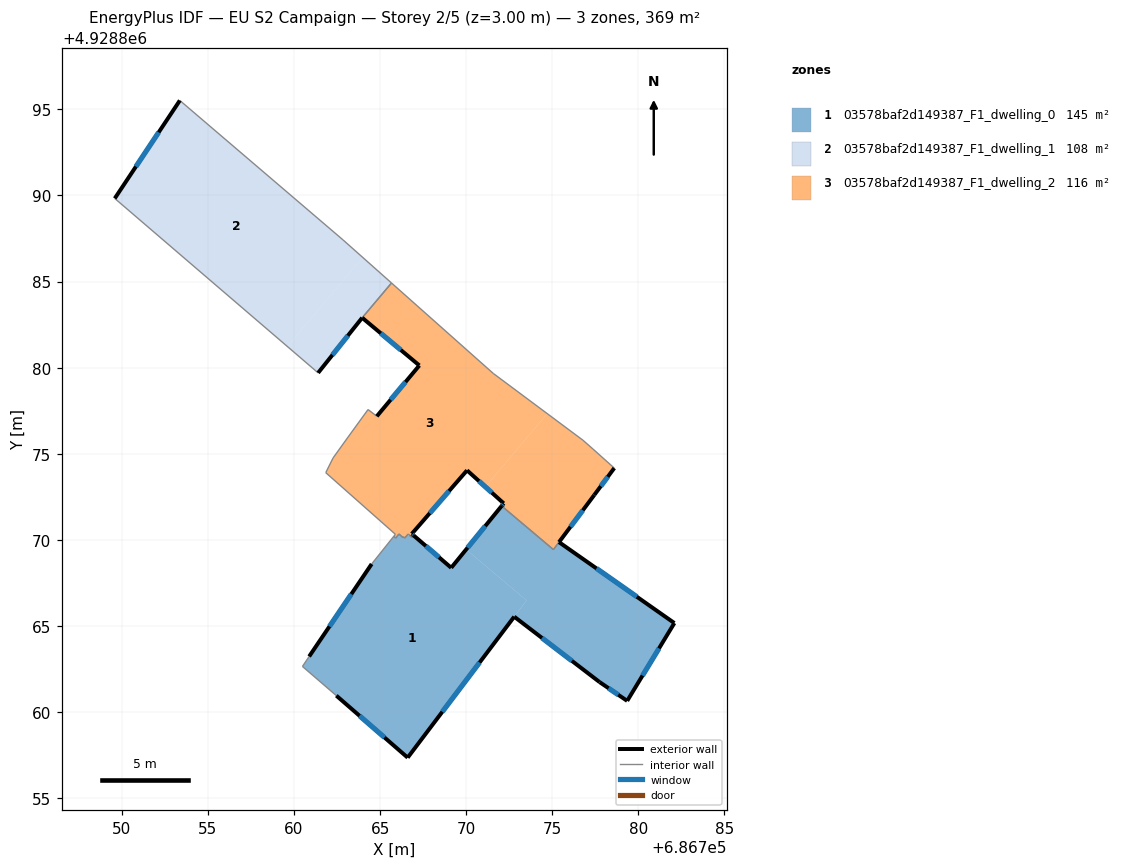
=== STOREY PLAN SPEC (per zone: floor XY polygon, exterior-wall plan segments, windows/doors) ===
zone 1: 03578baf2d149387_F1_dwelling_0  (145.4 m²)
  floor: (686766.23, 4928870.22) (686765.99, 4928870.21) (686766.10, 4928870.34)
  floor: (686770.00, 4928869.44) (686773.51, 4928866.48) (686766.60, 4928857.35) (686762.46, 4928860.95) (686760.91, 4928862.28) (686760.83, 4928862.35) (686760.49, 4928862.65) (686760.88, 4928863.23) (686764.51, 4928868.60) (686765.80, 4928870.20) (686765.91, 4928870.10) (686765.99, 4928870.21) (686766.23, 4928870.22) (686766.32, 4928870.14) (686766.35, 4928870.18) (686766.43, 4928870.11) (686766.54, 4928870.23) (686766.73, 4928870.24) (686766.86, 4928870.14) (686766.95, 4928870.25) (686769.13, 4928868.38)
  floor: (686782.09, 4928865.17) (686779.35, 4928860.65) (686777.75, 4928861.74) (686772.79, 4928865.54) (686773.51, 4928866.48) (686770.00, 4928869.44) (686772.06, 4928871.97) (686775.07, 4928869.43) (686775.39, 4928869.87)
  exterior wall: (686782.09, 4928865.17) – (686775.39, 4928869.87)  [8.2 m]
    window: (686779.91, 4928866.70) – (686777.57, 4928868.34)  [3.0 m²]
  exterior wall: (686779.35, 4928860.65) – (686782.09, 4928865.17)  [5.3 m]
    window: (686780.24, 4928862.12) – (686781.20, 4928863.70)  [1.9 m²]
  exterior wall: (686777.75, 4928861.74) – (686779.35, 4928860.65)  [1.9 m]
    window: (686778.27, 4928861.38) – (686778.83, 4928861.00)  [0.7 m²]
  exterior wall: (686772.79, 4928865.54) – (686777.75, 4928861.74)  [6.2 m]
    window: (686774.40, 4928864.30) – (686776.14, 4928862.97)  [2.3 m²]
  exterior wall: (686766.60, 4928857.35) – (686772.79, 4928865.54)  [10.3 m]
    window: (686768.62, 4928860.01) – (686770.78, 4928862.88)  [3.8 m²]
  exterior wall: (686762.46, 4928860.95) – (686766.60, 4928857.35)  [5.5 m]
    window: (686763.81, 4928859.78) – (686765.26, 4928858.52)  [2.0 m²]
  exterior wall: (686764.51, 4928868.60) – (686760.88, 4928863.23)  [6.5 m]
    window: (686763.33, 4928866.85) – (686762.06, 4928864.97)  [2.4 m²]
  exterior wall: (686769.13, 4928868.38) – (686766.95, 4928870.25)  [2.9 m]
    window: (686768.42, 4928868.99) – (686767.66, 4928869.64)  [1.1 m²]
  exterior wall: (686772.06, 4928871.97) – (686769.13, 4928868.38)  [4.6 m]
    window: (686771.11, 4928870.80) – (686770.08, 4928869.54)  [1.7 m²]
  interior walls: 13
zone 2: 03578baf2d149387_F1_dwelling_1  (107.7 m²)
  floor: (686762.85, 4928887.42) (686763.99, 4928886.41) (686759.62, 4928881.23) (686749.59, 4928889.83) (686753.37, 4928895.52)
  floor: (686765.66, 4928884.92) (686763.96, 4928882.90) (686761.40, 4928879.70) (686759.62, 4928881.23) (686763.99, 4928886.41)
  exterior wall: (686761.40, 4928879.70) – (686763.96, 4928882.90)  [4.1 m]
    window: (686762.23, 4928880.74) – (686763.13, 4928881.86)  [1.5 m²]
  exterior wall: (686753.37, 4928895.52) – (686749.59, 4928889.83)  [6.8 m]
    window: (686752.14, 4928893.67) – (686750.82, 4928891.68)  [2.5 m²]
  interior walls: 4
zone 3: 03578baf2d149387_F1_dwelling_2  (116.4 m²)
  floor: (686771.57, 4928879.67) (686774.70, 4928877.33) (686771.12, 4928873.08) (686770.05, 4928874.04) (686766.84, 4928870.35) (686766.95, 4928870.25) (686766.73, 4928870.24) (686766.63, 4928870.33) (686766.54, 4928870.23) (686766.23, 4928870.22) (686766.10, 4928870.34) (686765.99, 4928870.21) (686765.80, 4928870.20) (686765.89, 4928870.32) (686761.84, 4928873.90) (686762.27, 4928874.76) (686763.14, 4928875.97) (686764.30, 4928877.57) (686764.81, 4928877.18) (686767.28, 4928880.13) (686763.96, 4928882.90) (686765.66, 4928884.92)
  floor: (686776.78, 4928875.79) (686777.36, 4928875.28) (686777.47, 4928875.18) (686778.60, 4928874.17) (686777.44, 4928872.61) (686775.07, 4928869.43) (686772.06, 4928871.97) (686772.18, 4928872.12) (686771.12, 4928873.08) (686774.70, 4928877.33)
  floor: (686766.95, 4928870.25) (686766.86, 4928870.14) (686766.73, 4928870.24)
  floor: (686766.54, 4928870.23) (686766.43, 4928870.11) (686766.35, 4928870.18) (686766.32, 4928870.14) (686766.23, 4928870.22)
  floor: (686765.99, 4928870.21) (686765.91, 4928870.10) (686765.80, 4928870.20)
  exterior wall: (686772.18, 4928872.12) – (686772.06, 4928871.97)  [0.2 m]
    window: (686772.14, 4928872.07) – (686772.10, 4928872.02)  [0.1 m²]
  exterior wall: (686770.05, 4928874.04) – (686772.18, 4928872.12)  [2.9 m]
    window: (686770.74, 4928873.41) – (686771.49, 4928872.74)  [1.1 m²]
  exterior wall: (686766.84, 4928870.35) – (686770.05, 4928874.04)  [4.9 m]
    window: (686767.88, 4928871.55) – (686769.01, 4928872.84)  [1.8 m²]
  exterior wall: (686766.84, 4928870.35) – (686766.95, 4928870.25)  [0.1 m]
    window: (686766.88, 4928870.32) – (686766.92, 4928870.28)  [0.1 m²]
  exterior wall: (686767.28, 4928880.13) – (686764.81, 4928877.18)  [3.8 m]
    window: (686766.48, 4928879.17) – (686765.61, 4928878.14)  [1.4 m²]
  exterior wall: (686763.96, 4928882.90) – (686767.28, 4928880.13)  [4.3 m]
    window: (686765.04, 4928882.00) – (686766.20, 4928881.03)  [1.6 m²]
  exterior wall: (686777.44, 4928872.61) – (686778.60, 4928874.17)  [1.9 m]
    window: (686777.82, 4928873.11) – (686778.22, 4928873.66)  [0.7 m²]
  exterior wall: (686775.39, 4928869.87) – (686777.44, 4928872.61)  [3.4 m]
    window: (686776.06, 4928870.76) – (686776.77, 4928871.72)  [1.3 m²]
  interior walls: 21

=== DERIVED (storey summary) ===
Building: EU S2 Campaign
Storey: 2 of 5  (floor level z = 3.00 m)
Storey gross floor area: 369.5 m²
Zones on this storey: 3
  - 03578baf2d149387_F1_dwelling_0: floor 145.4 m²; exterior wall 51.4 m (154.2 m²); 9 window(s) 18.8 m²; WWR 12.2%
  - 03578baf2d149387_F1_dwelling_1: floor 107.7 m²; exterior wall 10.9 m (32.8 m²); 2 window(s) 4.0 m²; WWR 12.2%
  - 03578baf2d149387_F1_dwelling_2: floor 116.4 m²; exterior wall 21.6 m (64.9 m²); 8 window(s) 7.9 m²; WWR 12.2%
Zone adjacency (shared interzone walls):
  - 03578baf2d149387_F1_dwelling_0 ↔ 03578baf2d149387_F1_dwelling_2
  - 03578baf2d149387_F1_dwelling_1 ↔ 03578baf2d149387_F1_dwelling_2